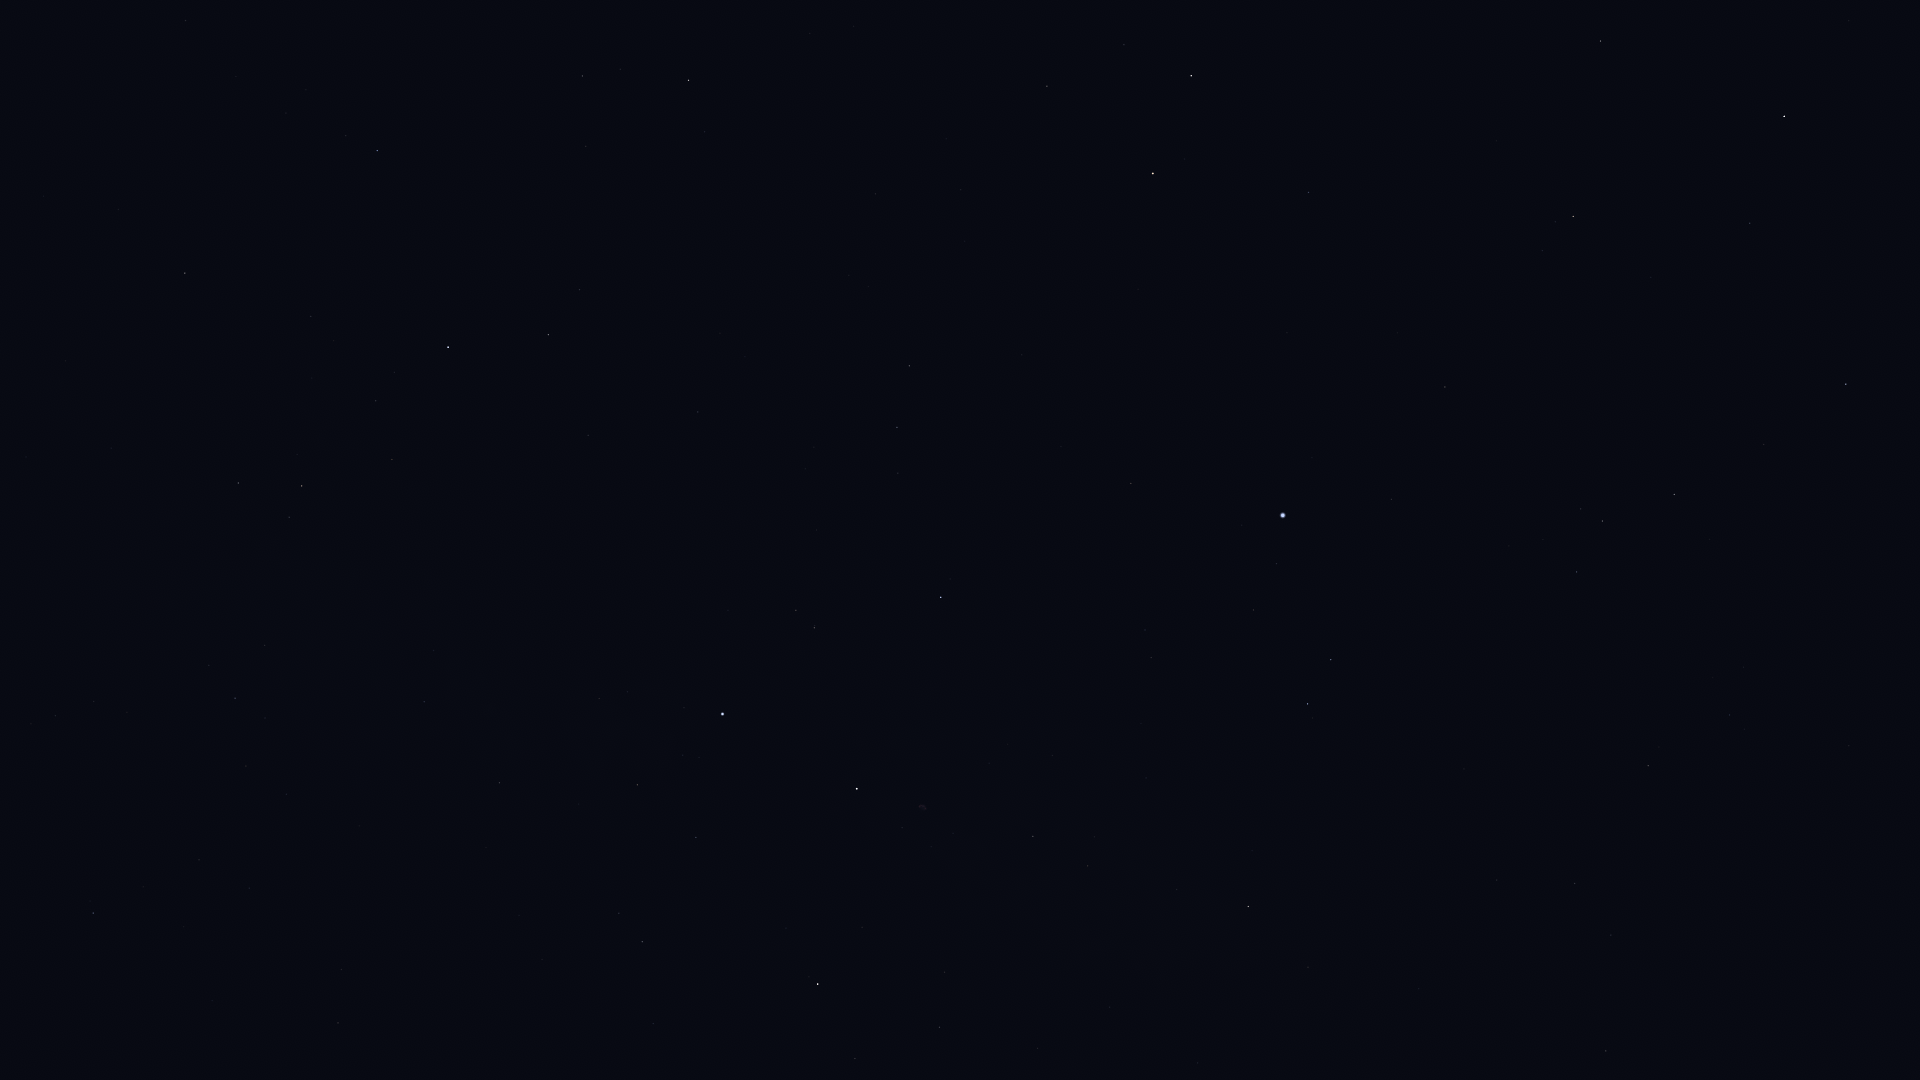

Data behind this chart, as committed beside it:
Star_ID, Name, X, Y
81833, HIP 81833, 1601, 41
83207, HIP 83207, 1750, 223
84379, Sarin, 1846, 384
84380, HIP 84380, 1573, 216
84606, HIP 84606, 1555, 222
85112, HIP 85112, 1542, 250
85670, Rastaban, 1191, 76
85693, Maasym, 1764, 444
86414, HIP 86414, 1309, 192
86782, Alruba, 1131, 100
86974, HIP 86974, 1674, 494
87585, Grumium, 1047, 86
87808, HIP 87808, 1445, 387
87833, Eltanin, 1153, 173
87933, HIP 87933, 1603, 521
88794, HIP 88794, 1577, 572
90344, Fafnir, 810, 33
91262, Vega, 1283, 515
91852, Xihe, 1299, 578
92420, Sheliak, 1331, 660
92791, HIP 92791, 1254, 610
93194, Sulafat, 1308, 704
94376, Altais, 689, 80
94481, Aladfar, 1145, 630
95771, Anser, 1308, 967
95853, HIP 95853, 897, 427
95947, Albireo, 1248, 906
96100, Alsafi, 620, 69
97165, Fawaris, 941, 597
98110, HIP 98110, 1033, 836
98543, HIP 98543, 1110, 1007
100453, Sadr, 857, 789
102098, Deneb, 723, 714
102488, Aljanah, 818, 984
105199, Alderamin, 448, 347
106032, Alfirk, 377, 151
107136, Azelfafage, 434, 650
108917, Kurhah, 311, 316
109492, HIP 109492, 302, 486
109937, HIP 109937, 338, 1023
110538, HIP 110538, 265, 645
110609, HIP 110609, 265, 718
111022, HIP 111022, 246, 766
111104, HIP 111104, 249, 888
111169, HIP 111169, 235, 698
112724, HIP 112724, 185, 273
